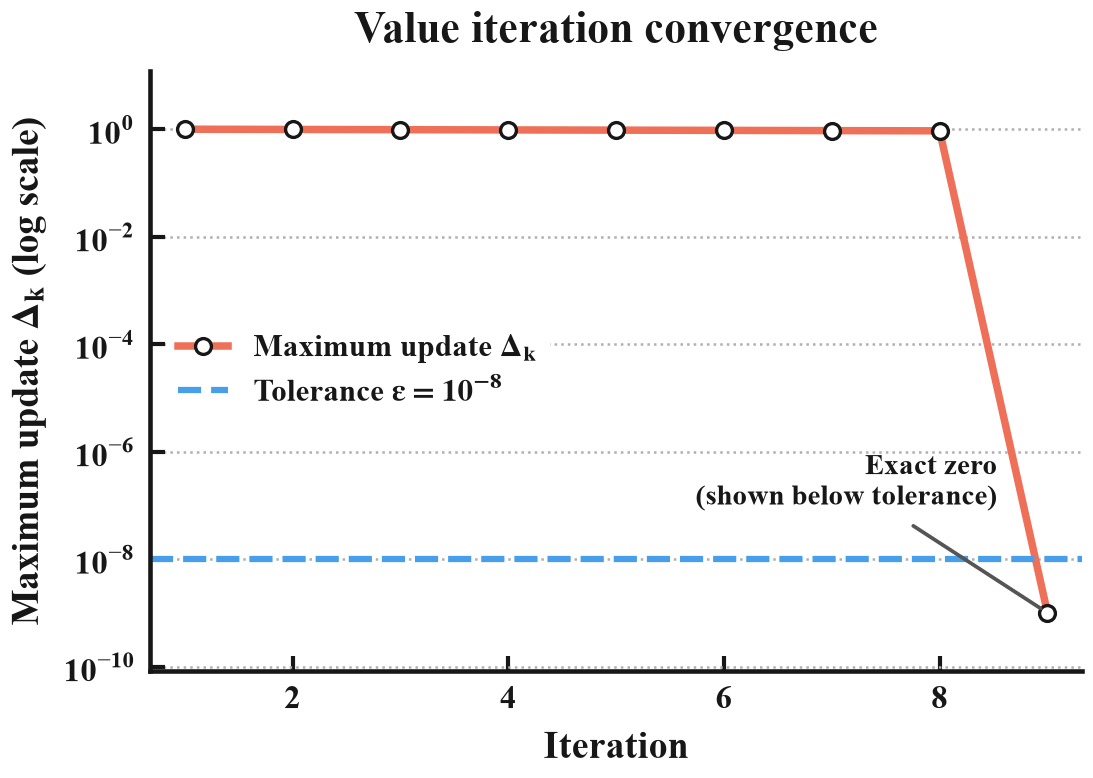

Data behind this chart, as committed beside it:
iteration, max_delta
1, 1.0
2, 0.99
3, 0.9801
4, 0.9703
5, 0.9606
6, 0.951
7, 0.9415
8, 0.9321
9, 0.0
